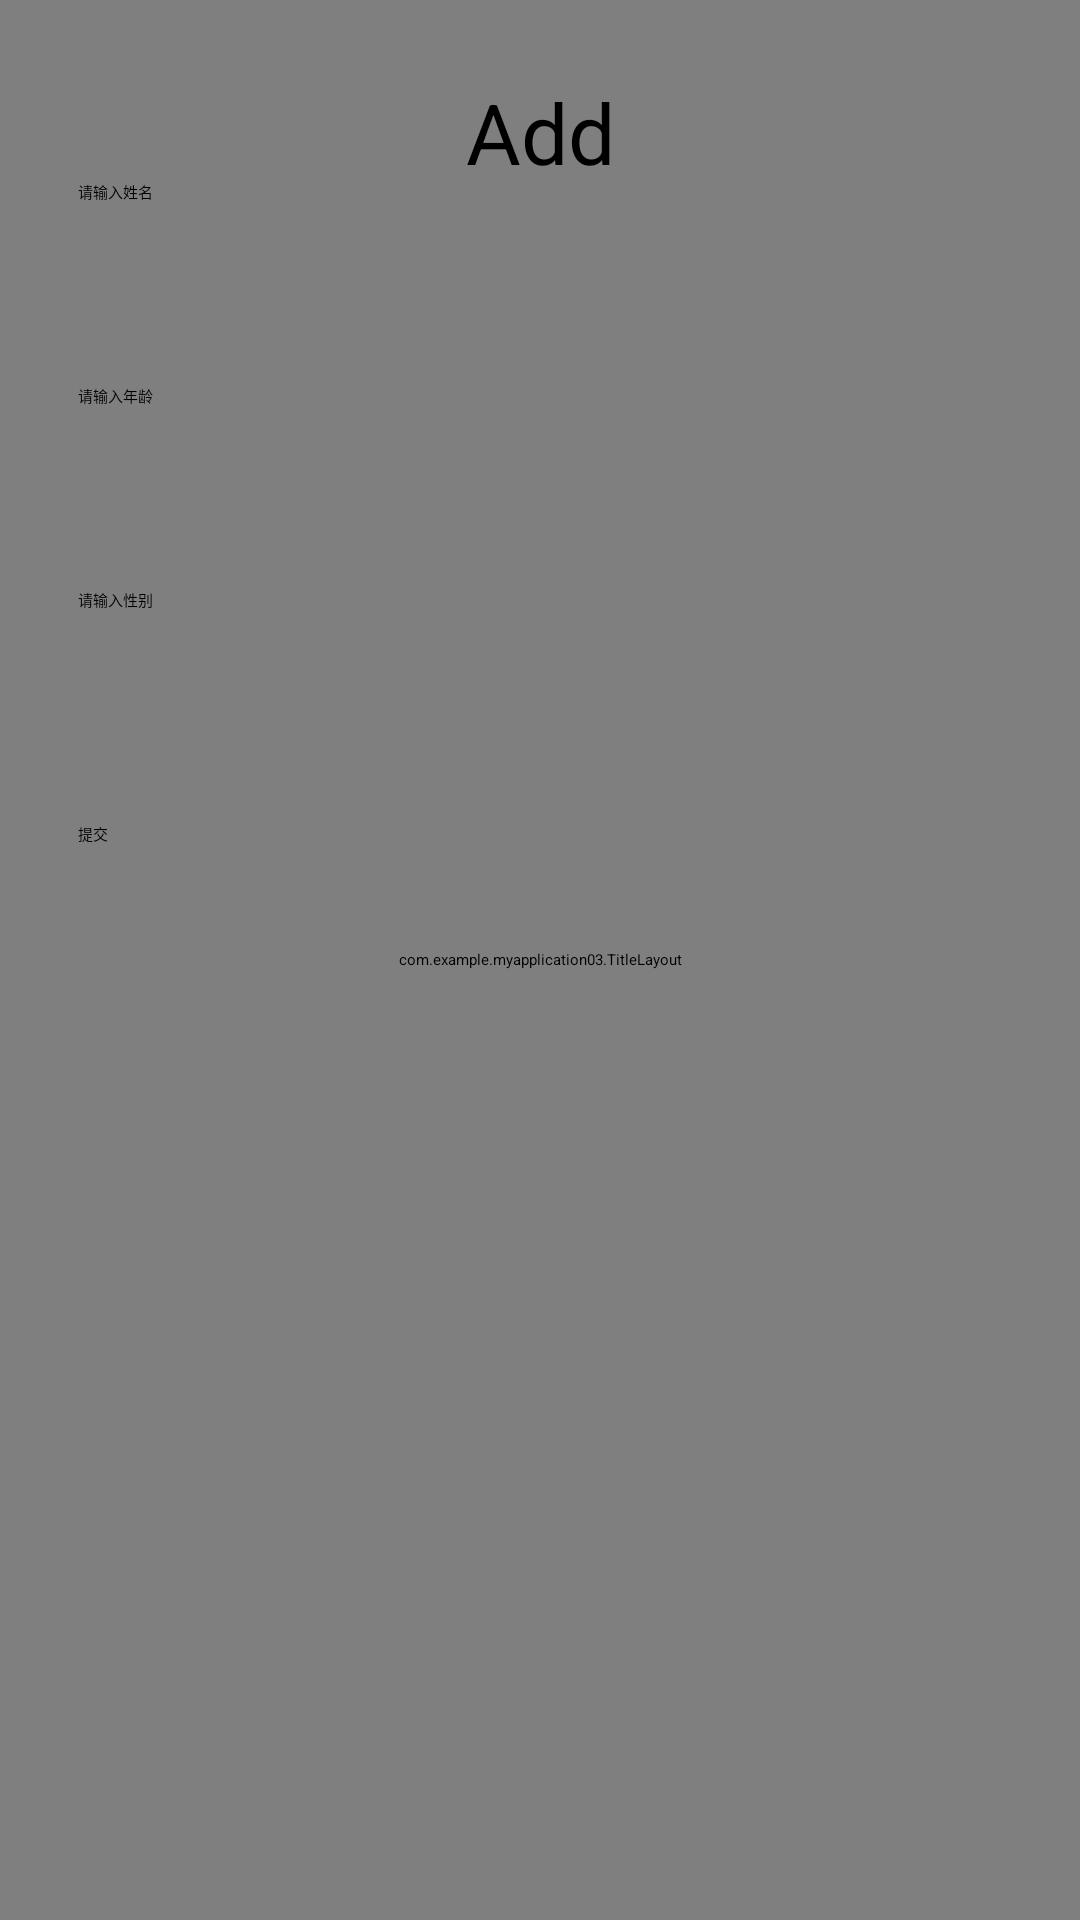

This screen was rendered from an Android layout file. Write that file and the resources it references.
<!-- AndroidManifest.xml: application theme Theme.MyApplication03 -->
<!-- res/layout/activity_main2.xml -->
<?xml version="1.0" encoding="utf-8"?>
<androidx.constraintlayout.widget.ConstraintLayout xmlns:android="http://schemas.android.com/apk/res/android"
    xmlns:app="http://schemas.android.com/apk/res-auto"
    xmlns:tools="http://schemas.android.com/tools"
    android:layout_width="match_parent"
    android:layout_height="match_parent"
    tools:context=".MainActivity2">
    <com.example.myapplication03.TitleLayout
        android:layout_width="match_parent"
        android:layout_height="match_parent"/>

    <TextView
        android:id="@+id/ma2"
        android:layout_width="wrap_content"
        android:layout_height="wrap_content"
        android:text="Add"
        android:textSize="28sp"
        app:layout_constraintBottom_toBottomOf="parent"
        app:layout_constraintEnd_toEndOf="parent"
        app:layout_constraintStart_toStartOf="parent"
        app:layout_constraintTop_toTopOf="parent"
        app:layout_constraintVertical_bias="0.042" />
    
    <EditText
        android:id="@+id/editTextName"
        android:layout_width="match_parent"
        android:layout_height="wrap_content"
        android:minHeight="48dp"
        android:padding="10dp"
        android:hint="请输入姓名"
        android:inputType="textPersonName"
        app:layout_constraintTop_toTopOf="parent"
        app:layout_constraintStart_toStartOf="parent"
        app:layout_constraintEnd_toEndOf="parent"
        android:layout_marginTop="50dp"
        android:layout_marginStart="16dp"
        android:layout_marginEnd="16dp"/>

    
    <EditText
        android:id="@+id/editTextAge"
        android:layout_width="match_parent"
        android:layout_height="wrap_content"
        android:minHeight="48dp"
        android:padding="10dp"
        android:hint="请输入年龄"
        android:inputType="number"
        app:layout_constraintTop_toBottomOf="@+id/editTextName"
        app:layout_constraintStart_toStartOf="parent"
        app:layout_constraintEnd_toEndOf="parent"
        android:layout_marginTop="20dp"
        android:layout_marginStart="16dp"
        android:layout_marginEnd="16dp"/>

    
    <EditText
        android:id="@+id/editTextGender"
        android:layout_width="match_parent"
        android:layout_height="wrap_content"
        android:minHeight="48dp"
        android:padding="10dp"
        android:hint="请输入性别"
        android:inputType="text"
        app:layout_constraintTop_toBottomOf="@+id/editTextAge"
        app:layout_constraintStart_toStartOf="parent"
        app:layout_constraintEnd_toEndOf="parent"
        android:layout_marginTop="20dp"
        android:layout_marginStart="16dp"
        android:layout_marginEnd="16dp"/>

    
    <Button
        android:id="@+id/buttonSubmit"
        android:layout_width="match_parent"
        android:layout_height="wrap_content"
        android:minHeight="48dp"
        android:padding="10dp"
        android:text="提交"
        app:layout_constraintTop_toBottomOf="@+id/editTextGender"
        app:layout_constraintStart_toStartOf="parent"
        app:layout_constraintEnd_toEndOf="parent"
        android:layout_marginTop="30dp"
        android:layout_marginStart="16dp"
        android:layout_marginEnd="16dp"/>

</androidx.constraintlayout.widget.ConstraintLayout>
<!-- resources referenced by this layout -->
<resources>
  <style name="Theme.MyApplication03" parent="Base.Theme.MyApplication03">
          
          <item name="android:navigationBarColor">@android:color/transparent</item>
          <item name="android:statusBarColor">@android:color/transparent</item>
          <item name="android:windowLightStatusBar">?attr/isLightTheme</item>
      </style>
</resources>
